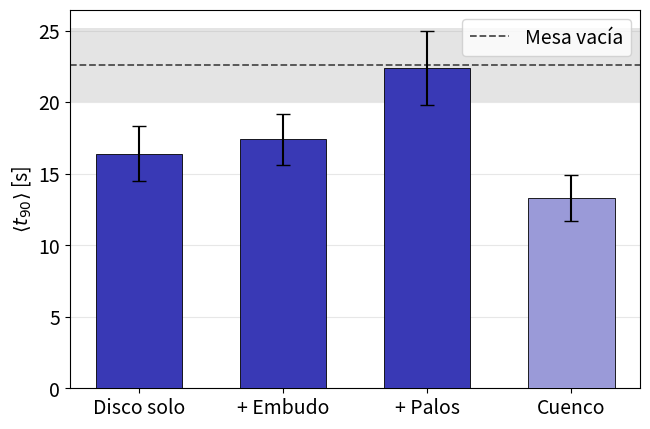

Here is the Python script that generated this plot: (Note: this script raises an exception after producing the figure.)
"""Comparación de arquetipos de obstáculos (Comparación de Arquetipos, diapositiva 27).

Datos tomados de la tabla "Configuraciones guardadas" de TP3/GUIA.md (no de una
corrida en vivo): 50 realizaciones por arquetipo, disco central R=0.32 fijo,
variando qué se agrega en los arcos, más 50 realizaciones de la mesa vacía como
referencia (semillas 101-150). Se agrega el cuenco R_f=0.34 (sin disco central,
el mapa elegido, el de demo_mejor.sh) con las mismas semillas, en otro color.
El disco central + cuenco R_f=0.30 (13.5 ± 1.5 s) no se muestra: la presentación
usa un solo cuenco, el de mejor <t90>.
Si se vuelve a correr el barrido y los números de GUIA.md cambian, actualizar
las listas de abajo.

Uso:
    python3 plot_arquetipos.py

Regenera figuras/t90-vs-arquetipo.pdf en este mismo directorio.
"""

import matplotlib
matplotlib.use("Agg")
import matplotlib.pyplot as plt
from pathlib import Path

plt.rcParams.update({"font.size": 14})

COLOR_BARRA = "#3939B5"  # TPBlue, igual que el resto de la deck
COLOR_SIN_DISCO = "#9A9AD8"  # misma familia, más claro: no comparte la base
COLOR_REF = "#4D4D4D"

# Las 3 primeras: disco central R=0.32 fijo, solo cambia qué se agrega en los
# arcos. La última: cuenco R_f=0.34 sin disco central.
categorias = ["Disco solo", "+ Embudo", "+ Palos", "Cuenco"]
medias = [16.4, 17.4, 22.4, 13.3]
desvios = [1.9, 1.8, 2.6, 1.6]
colores = [COLOR_BARRA] * 3 + [COLOR_SIN_DISCO]

# Mesa vacía, 50 realizaciones (semillas 101-150).
ref_media, ref_desvio = 22.6, 2.6

fig, ax = plt.subplots(figsize=(6.4, 4.2), dpi=200)

x = range(len(categorias))
ax.bar(x, medias, yerr=desvios, capsize=5, color=colores,
       edgecolor="black", linewidth=0.6, width=0.6, zorder=3)
ax.axhline(ref_media, color=COLOR_REF, linestyle="--", linewidth=1.3,
           label="Mesa vacía", zorder=2)
ax.axhspan(ref_media - ref_desvio, ref_media + ref_desvio, color=COLOR_REF,
           alpha=0.15, lw=0, zorder=1)

ax.set_xticks(list(x))
ax.set_xticklabels(categorias)
ax.set_ylabel(r"$\langle t_{90} \rangle$ [s]")
ax.set_ylim(0, None)
ax.legend(loc="upper right")
ax.grid(axis="y", alpha=0.3)

fig.tight_layout(pad=0.3)
out_path = Path(__file__).parent / "t90-vs-arquetipo.pdf"
fig.savefig(out_path)
print(f"Guardado: {out_path}")
